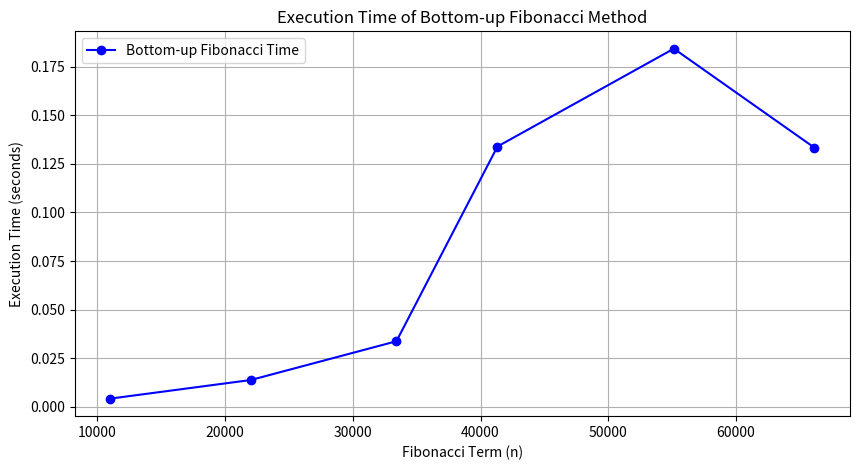

This chart was generated by the following Python code:
import time
import numpy as np
import pandas as pd
import matplotlib.pyplot as plt

# Iterative Fibonacci with Memoization (Bottom-Up)
def compute_bottomup_fib(n):
    if n <= 1:
        return n
    fib_cache = [0] * (n + 1)
    fib_cache[1] = 1
    for index in range(2, n + 1):
        fib_cache[index] = fib_cache[index - 1] + fib_cache[index - 2]
    return fib_cache[n]

# Fibonacci indices to test
fibo_indices = [11000, 22015, 33420, 41325, 55130, 66135]

# Measure execution times for each index
times_record = []

for num in fibo_indices:
    start = time.time()
    compute_bottomup_fib(num)
    end = time.time()
    times_record.append(end - start)

# Prepare data for display in a table format
data_matrix = np.zeros((4, len(fibo_indices)))
data_matrix[1, :] = times_record

df_results = pd.DataFrame(data_matrix, columns=fibo_indices)
df_results.index = range(4)

pd.set_option('display.max_columns', None)
print(df_results)

# Plotting execution times
plt.figure(figsize=(10, 5))
plt.plot(fibo_indices, times_record, marker='o', linestyle='-', color='b', label="Bottom-up Fibonacci Time")
plt.xlabel("Fibonacci Term (n)")
plt.ylabel("Execution Time (seconds)")
plt.title("Execution Time of Bottom-up Fibonacci Method")
plt.legend()
plt.grid(True)
plt.show()
